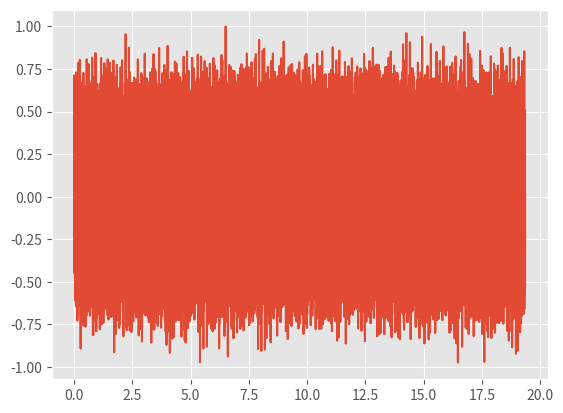
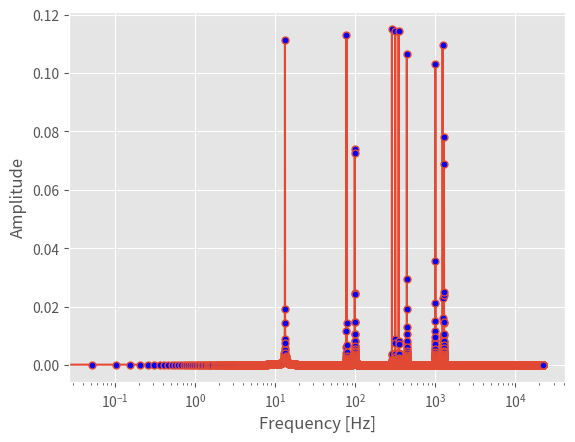

The script that saved these images, in order:
# sampling a sine wave programmatically
import sys
from statistics import mean
import numpy as np
import matplotlib.pyplot as plt
from matplotlib.pyplot import cm
plt.style.use('ggplot')


# Number of signals i.e. functions
n_signals = 10

#List for multiple colors for multiple plots
color_mix = cm.rainbow(np.linspace(0, 1, n_signals))

max_freq_input = 2000
a = np.random.rand(1,n_signals)
#n Frequencies between [0,100)
list_numbers = np.linspace(30,max_freq_input,n_signals)
list_rand_freq = list_numbers * np.random.rand(1,n_signals)
print(list_rand_freq)
#n Amplitudes between [0,15)
list_rand_amps = 15 * np.random.rand(1,n_signals)

min_freq = np.min(list_rand_freq)
max_freq = np.max(list_rand_freq)

# sampling information
# Prone to be changed, might be too high
Fs = 44100 # sample rate
T = 1/Fs # sampling period

t = max_freq/(n_signals * (1/2) * min_freq) # seconds of sampling
N = Fs*t # total points in signal




""" freq = np.array([50, 400, 180, 2000, 140, 350]) # in hertz, the desired natural frequency
amp = [7, 2, 5, 1, 3.5, 1.5] """




omega = 2*np.pi*list_rand_freq # angular frequency for sine waves
t_vec = np.arange(N)*T # time vector for plotting
y = np.zeros((n_signals,len(t_vec)))

# Need to fix the intervall
k = 0
y_sum = 0
for i in omega[0]:
    #y[k][:] = amp[k] * np.sin(i*t_vec)
    y[k] = np.sin(i*t_vec) #Amplitude == 1
    y_sum += y[k] 
    #plt.plot(t_vec,y[k], color = color_mix[k])
    k += 1 
    
#plt.show() 


# In the future, this will be the audio submitted
norm_max = y_sum/np.max(y_sum)
plt.plot(t_vec,norm_max)
plt.show()


def chaos_to_hertz(norm_max):
    """  
        Function that outputs frequencies after taking in a signal with/without noise/chaos using fft. 
        ---------
        norm_max - dtype ndarray: An ndarray with (x,y) values 
        Fs - dtype int: The sample rate

        Returns
        --------

    """
    length = len(norm_max)
    
    Y_k = np.fft.fft(norm_max)[0:int(length/2)]/length # FFT function from numpy
    Y_k[1:] = 2*Y_k[1:] # need to take the single-sided spectrum only
    Pxx = np.abs(Y_k) # be sure to get rid of imaginary part

    f = Fs*np.arange((length/2))/length; # frequency vector

    freq_list = []
    amp_list = []

    for k in range(1,len(Pxx)-1):
        if Pxx[k-1] < Pxx[k] and Pxx[k] > Pxx[k+1]:
            amp_list.append(Pxx[k])
            freq_list.append(f[k])


    return f, Pxx, freq_list, amp_list


#Compare the values, used when method above is also used
#----------------------------------------------------------------------------
""" 
#The other way, CAN BE USED FOR COMPARISON
Y_s = np.fft.fft(norm_max)
Pxx2 = np.abs(Y_s/N)
Pxx1 = Pxx2[0:int(N/2)]
Pxx1[1:-1] = 2 * Pxx1[1:-1]
 """

""" print(np.shape(Pxx))
print(np.shape(Pxx1))
tol = 1e-7
for k in range(len(Pxx)):
    if tol > abs(Pxx[k] - Pxx1[k]):
        print(Pxx[k])
        print(Pxx1[k])
        print("Not Alike")
        break """




#Plot 
#----------------------------------------------------------------------------
print("Checking frequencies...")
sorted_rand_freq = np.sort(list_rand_freq)
f, Pxx, freq_list, amp_list = chaos_to_hertz(norm_max)
#np. set_printoptions(threshold=np. inf)
tol = 1
for k in range(n_signals):
    if tol < abs(sorted_rand_freq[0][k] - freq_list[k]):
        print(sorted_rand_freq[0][k])
        print(freq_list[k])
        print("Not Alike")
        print("-------------")
    else:
        print(sorted_rand_freq[0][k])
        print(freq_list[k])
        print("-------------")


print("mean freq:", np.mean(freq_list))
print("-------------")
freq_mean2 = np.mean(freq_list)
for j in range(len(freq_list)-1):
    if abs(freq_list[j+1] - freq_list[j]) > freq_mean2:
        freq_list = freq_list[:j]
        break 
      


        
print("-----------------------------")
np.set_printoptions(threshold=sys.maxsize)
print(f"Number of elements in freq_list: {np.shape(freq_list)[0]:.3f}")
print(freq_list)
print(f"Number of elements in list_rand_freq: {np.shape(list_rand_freq)[1]:.3f}")
print(np.sort(list_rand_freq))

""" print(f"All the frequencies are, in ascending order, {freq_list}")
print(f"All the amplitudes are, in ascending order, {amp_list}")
 """
print("Plotting")
fig,ax = plt.subplots()
if len(f) != len(Pxx):
    a = len(f) - len(Pxx) 
    f = f[:-a]
plt.plot(f,Pxx, marker='o', ms=5, markerfacecolor='blue')
ax.set_xscale('log')
#ax.set_yscale('log')
plt.ylabel('Amplitude')
plt.xlabel('Frequency [Hz]')
plt.savefig(f"fft' {n_signals, Fs, max_freq_input}'.png")
#plt.show()
print(f"Saved plot as: fft {n_signals, Fs, max_freq_input}")
